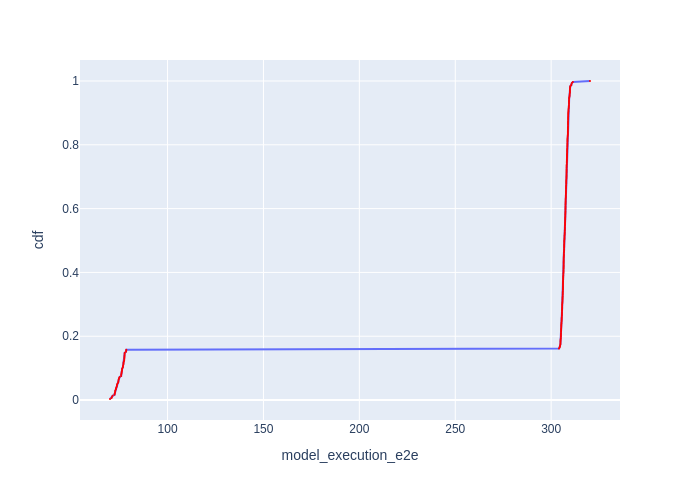

Values plotted in this chart, from the file beside it:
Batch Id, model_execution_e2e, cdf
301, 70, 0.003289
178, 70.82, 0.006579
303, 70.98, 0.009868
256, 71.36, 0.01316
48, 72.34, 0.01645
204, 72.42, 0.01974
302, 72.59, 0.02303
23, 72.71, 0.02632
282, 72.71, 0.02961
100, 73.08, 0.03289
74, 73.09, 0.03618
300, 73.28, 0.03947
283, 73.54, 0.04276
230, 73.62, 0.04605
22, 73.69, 0.04934
152, 74.03, 0.05263
179, 74.32, 0.05592
126, 74.35, 0.05921
101, 74.44, 0.0625
231, 74.59, 0.06579
205, 74.73, 0.06908
49, 75.04, 0.07237
75, 75.81, 0.07566
127, 75.83, 0.07895
206, 75.94, 0.08224
257, 76.04, 0.08553
24, 76.09, 0.08882
259, 76.24, 0.09211
102, 76.28, 0.09539
232, 76.35, 0.09868
258, 76.68, 0.102
233, 76.74, 0.1053
25, 76.81, 0.1086
103, 76.99, 0.1118
153, 77.03, 0.1151
128, 77.06, 0.1184
51, 77.26, 0.1217
76, 77.39, 0.125
155, 77.45, 0.1283
77, 77.48, 0.1316
284, 77.52, 0.1349
50, 77.54, 0.1382
181, 77.59, 0.1414
285, 77.62, 0.1447
207, 77.67, 0.148
154, 78.37, 0.1513
180, 78.43, 0.1546
129, 78.5, 0.1579
20, 304.1, 0.1612
21, 304.4, 0.1645
14, 304.6, 0.1678
11, 304.7, 0.1711
12, 304.8, 0.1743
19, 304.9, 0.1776
17, 304.9, 0.1809
61, 304.9, 0.1842
63, 304.9, 0.1875
70, 304.9, 0.1908
38, 305, 0.1941
64, 305.1, 0.1974
... 244 more rows
